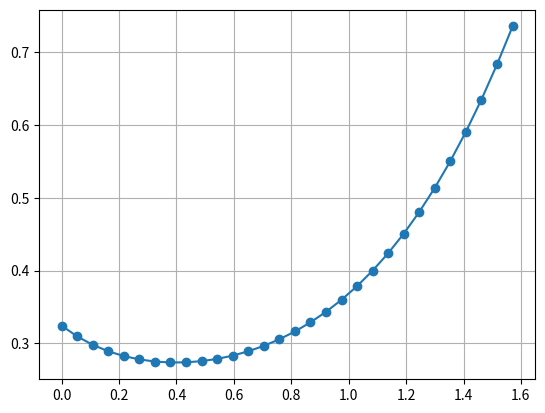

The matplotlib source for this figure:
import numpy as np
import matplotlib.pyplot as plt

A = 30*np.pi/180 #頂角(rad)
n_a = 1
n_g = 1.5 #稜鏡折射率

q_1 = np.linspace(0,90,30)*np.pi /180
q_1p = np.arcsin((n_a/n_g)*np.sin(q_1))
q_2 = A - q_1p
q_2p = np.arcsin(n_g/n_a*np.sin(q_2))
D = q_1 + q_2p - A

plt.plot(q_1 , D,"o-")
plt.grid()
#plt.show()

for i in range(len(q_1)-1):
    if D[i] <= D[i+1]:
        print(f"最小偏向角{D[i]} rad\n入射角{q_1[i]} rad")
        break
